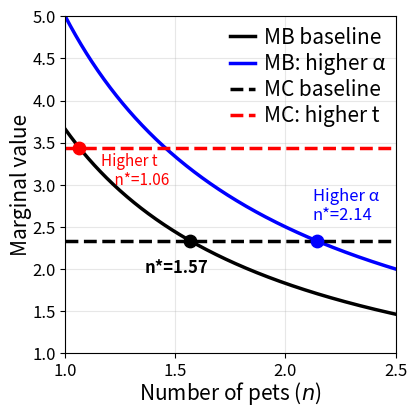
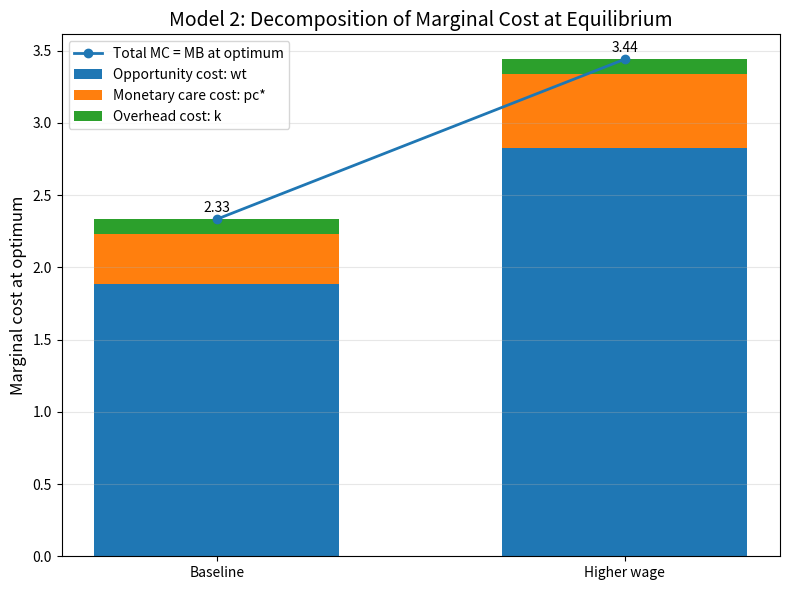

Write the Python code that produced these figures, in order.
import numpy as np
import matplotlib.pyplot as plt

# ============================================================
# Model 2: baseline parameters
# ============================================================
alpha = 3.66
gamma = 0.15
w = 57.77
t = 0.0326
p = 1.0
k = 0.1

# Alternative scenarios
wHigh = w * 1.5 # 86.655
alphaHigh = 5.0
tHigh = t * 1.5 # 0.489

# ============================================================
# Closed-form solutions
# ============================================================
def nStar(alpha, gamma, w, t, k):
    """Optimal pet quantity"""
    return alpha * (1.0 - gamma) / (w * t + k)

def cStar(gamma, w, t, p, k):
    """Optimal caregiving intensity"""
    return gamma * (w * t + k) / (p * (1.0 - gamma))

# ============================================================
# Marginal benefit and marginal cost
# ============================================================
def mbN(n, alpha):
    """Marginal benefit of one more pet"""
    return alpha / n

def mcN(w, t, p, c, k):
    """Marginal cost of one more pet"""
    return w * t + p * c + k

# ============================================================
# Equilibria
# ============================================================
n0 = nStar(alpha, gamma, w, t, k)
c0 = cStar(gamma, w, t, p, k)
mc0 = mcN(w, t, p, c0, k)

nW = nStar(alpha, gamma, wHigh, t, k)
cW = cStar(gamma, wHigh, t, p, k)
mcW = mcN(wHigh, t, p, cW, k)
mcT = mcN(w, tHigh, p, cW, k)

nA = nStar(alphaHigh, gamma, w, t, k)
cA = cStar(gamma, w, t, p, k)
mcA = mcN(w, t, p, cA, k)

# ============================================================
# Plot 1: MB vs MC
# ============================================================
nGrid = np.linspace(1, 3, 500)

plt.figure(figsize=(4, 4))
plt.plot(nGrid, mbN(nGrid, alpha), label='MB baseline',
         linewidth=2.5, color="black")
plt.plot(nGrid, mbN(nGrid, alphaHigh), label='MB: higher α',
         linewidth=2.5, color="blue")

plt.axhline(mc0, label='MC baseline', linewidth=2.5,
             linestyle='--', color="black")
plt.axhline(mcT, label='MC: higher t', linewidth=2.5,
            linestyle='--', color="red")

# Equilibrium points
plt.scatter([n0], [mc0], s=80, zorder=5, color="black")
plt.scatter([nW], [mcW], s=80, zorder=5, color="red")
plt.scatter([nA], [mcA], s=80, zorder=5, color="blue")

plt.annotate(f'n*={n0:.2f}', (n0, mc0), xytext=(-33, -23), textcoords='offset points',
             fontsize="12", fontweight='bold', color="black", )
plt.annotate(f'Higher t\n    n*={nW:.2f}', (nW, mcW), xytext=(16, -27), textcoords='offset points',
             fontsize="11", color="red", zorder=5)
plt.annotate(f'Higher α\nn*={nA:.2f}', (nA, mcA), xytext=(-3, 15), textcoords='offset points',
             fontsize="12", color="blue", zorder=5)

plt.xlabel('Number of pets ($n$)', fontsize=15, labelpad=0)
plt.ylabel('Marginal value', fontsize=15, labelpad=0)
# plt.title('Model 2: Marginal Benefit and Marginal Cost for Pet Quantity', fontsize=14)
plt.xlim(1.0, 2.5)
plt.xticks([1.0, 1.5, 2.0, 2.5])
plt.xticks(fontsize=12)
# plt.ylim(0, max(mcW, mcA, mc0, mbN(0.1, alphaHigh)) * 1.05)
plt.ylim(1, 5)
plt.yticks(fontsize=12)
plt.grid(True, alpha=0.3)
# plt.legend(handlelength=1.5)
plt.legend(
    loc='upper right', bbox_to_anchor=(1.0, 1.0),
    fontsize=15,
    handlelength=1.2,
    handletextpad=0.4,
    labelspacing=0.2,
    borderpad=0,
    frameon=False
)
plt.tight_layout(pad=0.1)
plt.show()

#plt.savefig('figure1.png', bbox_inches='tight', pad_inches=0.02)

# ============================================================
# Plot 2: MC decomposition
# ============================================================
timeCost0 = w * t
careCost0 = p * c0
overheadCost0 = k

timeCostW = wHigh * t
careCostW = p * cW
overheadCostW = k

labels = ['Baseline', 'Higher wage']
x = np.arange(len(labels))
barWidth = 0.6

plt.figure(figsize=(8, 6))
plt.bar(x, [timeCost0, timeCostW], barWidth, label='Opportunity cost: wt')
plt.bar(x, [careCost0, careCostW], barWidth,
        bottom=[timeCost0, timeCostW], label='Monetary care cost: pc*')
plt.bar(x, [overheadCost0, overheadCostW], barWidth,
        bottom=[timeCost0 + careCost0, timeCostW + careCostW],
        label='Overhead cost: k')

totals = [
    timeCost0 + careCost0 + overheadCost0,
    timeCostW + careCostW + overheadCostW
]

plt.plot(x, totals, marker='o', linewidth=2, label='Total MC = MB at optimum')

for i, total in enumerate(totals):
    plt.text(x[i], total + 0.05, f'{total:.2f}', ha='center')

plt.xticks(x, labels)
plt.ylabel('Marginal cost at optimum', fontsize=12)
plt.title('Model 2: Decomposition of Marginal Cost at Equilibrium', fontsize=14)
plt.grid(True, axis='y', alpha=0.3)
plt.legend()
plt.tight_layout()
plt.show()

# ============================================================
# Summary
# ============================================================
print('--- Baseline ---')
print(f'n*  = {n0:.4f}')
print(f'c*  = {c0:.4f}')
print(f'MB = MC at optimum = {mc0:.4f}')
print(f'  wt   = {timeCost0:.4f}')
print(f'  pc*  = {careCost0:.4f}')
print(f'  k    = {overheadCost0:.4f}')

print('\n--- Higher wage ---')
print(f'n*  = {nW:.4f}')
print(f'c*  = {cW:.4f}')
print(f'MB = MC at optimum = {mcW:.4f}')
print(f'  wt   = {timeCostW:.4f}')
print(f'  pc*  = {careCostW:.4f}')
print(f'  k    = {overheadCostW:.4f}')

print('\n--- Higher alpha ---')
print(f'n*  = {nA:.4f}')
print(f'c*  = {cA:.4f}')
print(f'MB = MC at optimum = {mcA:.4f}')
